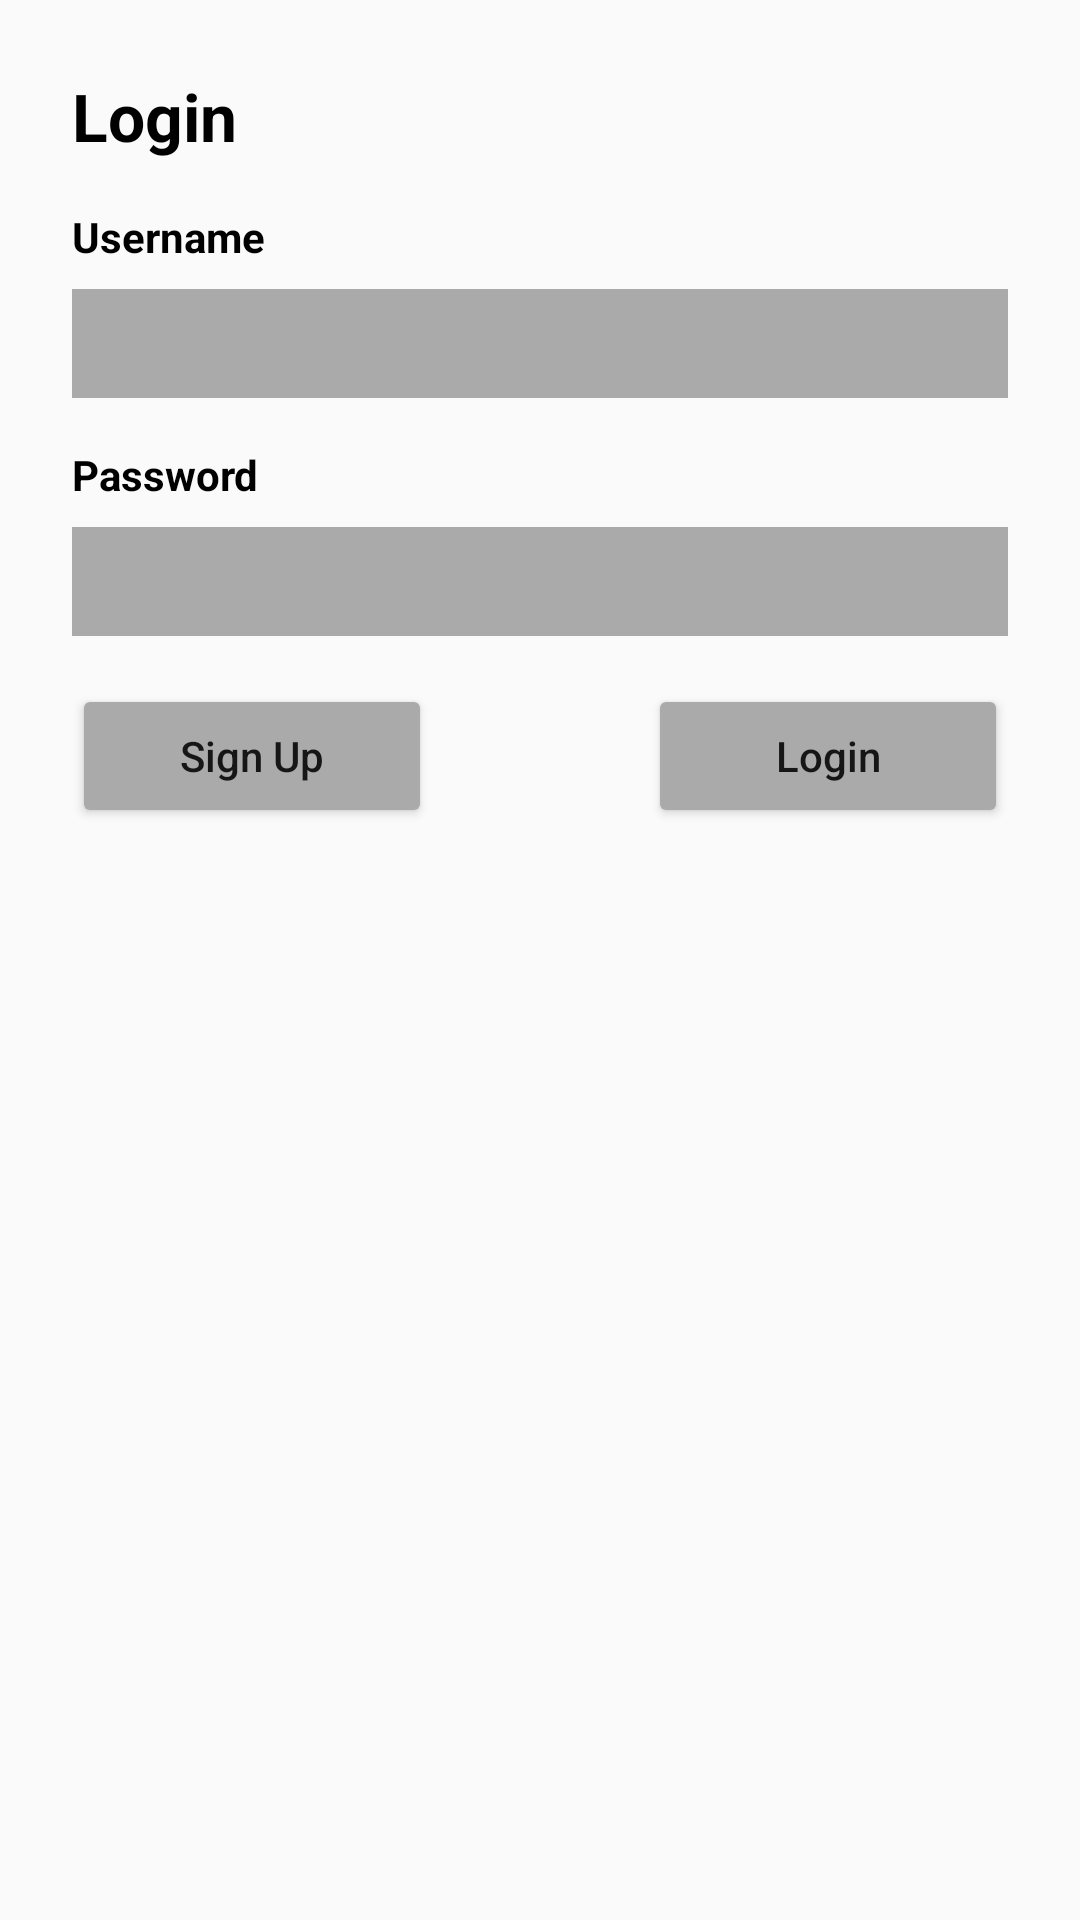

The Android layout XML behind this screen, and the referenced resources:
<!-- AndroidManifest.xml: application theme Theme.AppCompat.Light.NoActionBar -->
<!-- res/layout/activity_main.xml -->
<?xml version="1.0" encoding="utf-8"?>
<androidx.constraintlayout.widget.ConstraintLayout xmlns:android="http://schemas.android.com/apk/res/android"
    xmlns:app="http://schemas.android.com/apk/res-auto"
    xmlns:tools="http://schemas.android.com/tools"
    android:layout_width="match_parent"
    android:layout_height="match_parent"
    android:padding="16dp"
    tools:context=".view.activities.LoginActivity">


    <TextView
        android:id="@+id/signupTitle"
        android:layout_width="wrap_content"
        android:layout_height="wrap_content"
        android:layout_margin="8dp"
        android:text="Login"
        android:textColor="@color/black"
        android:textSize="22sp"
        android:textStyle="bold"
        app:layout_constraintStart_toStartOf="parent"
        app:layout_constraintTop_toTopOf="parent" />

    <TextView
        android:id="@+id/usernameTextview"
        android:layout_width="wrap_content"
        android:layout_height="wrap_content"
        android:layout_marginStart="8dp"
        android:layout_marginTop="16dp"
        android:text="Username"
        android:textColor="@color/black"
        android:textStyle="bold"
        app:layout_constraintStart_toStartOf="parent"
        app:layout_constraintTop_toBottomOf="@+id/signupTitle" />

    <EditText
        android:id="@+id/usernameEditText"
        android:layout_width="match_parent"
        android:layout_height="wrap_content"
        android:layout_margin="8dp"
        android:textCursorDrawable="@null"
        android:background="@android:color/darker_gray"
        android:padding="6dp"
        android:textColor="@color/white"
        app:layout_constraintTop_toBottomOf="@+id/usernameTextview" />

    <TextView
        android:id="@+id/passwordTextview"
        android:layout_width="wrap_content"
        android:layout_height="wrap_content"
        android:layout_marginStart="8dp"
        android:layout_marginTop="16dp"
        android:text="Password"
        android:textColor="@color/black"
        android:textStyle="bold"
        app:layout_constraintStart_toStartOf="parent"
        app:layout_constraintTop_toBottomOf="@+id/usernameEditText" />

    <EditText
        android:id="@+id/passwordEditText"
        android:layout_width="match_parent"
        android:layout_height="wrap_content"
        android:textCursorDrawable="@null"
        android:layout_margin="8dp"
        android:background="@android:color/darker_gray"
        android:padding="6dp"
        android:textColor="@color/white"
        app:layout_constraintTop_toBottomOf="@+id/passwordTextview" />

    <Button
        android:id="@+id/signupButton"
        android:layout_width="120dp"
        android:layout_height="wrap_content"
        android:layout_marginStart="8dp"
        android:layout_marginTop="16dp"
        android:backgroundTint="@android:color/darker_gray"
        android:text="Sign Up"
        android:textAllCaps="false"
        app:layout_constraintStart_toStartOf="parent"
        app:layout_constraintTop_toBottomOf="@+id/passwordEditText" />

    <Button
        android:id="@+id/loginButton"
        android:layout_width="120dp"
        android:layout_height="wrap_content"
        android:layout_marginTop="16dp"
        android:layout_marginEnd="8dp"
        android:backgroundTint="@android:color/darker_gray"
        android:text="Login"
        android:textAllCaps="false"
        app:layout_constraintEnd_toEndOf="parent"
        app:layout_constraintTop_toBottomOf="@+id/passwordEditText" />

</androidx.constraintlayout.widget.ConstraintLayout>
<!-- resources referenced by this layout -->
<resources>

  <!-- not gathered from this repository: default colours our renderer supplied (Android Studio template values) -->
  <color name="black">#FF000000</color>
  <color name="white">#FFFFFFFF</color>
</resources>
